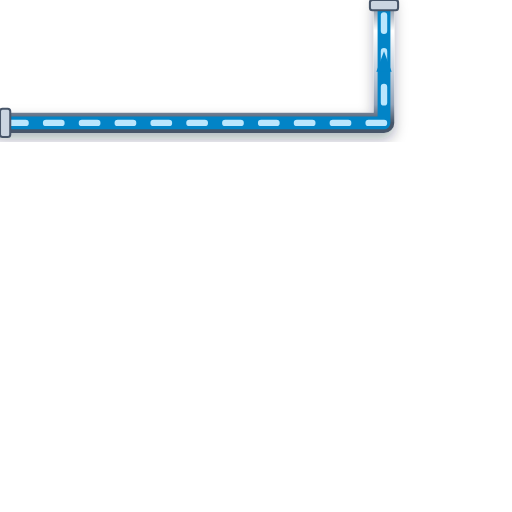
t = 0.00 s
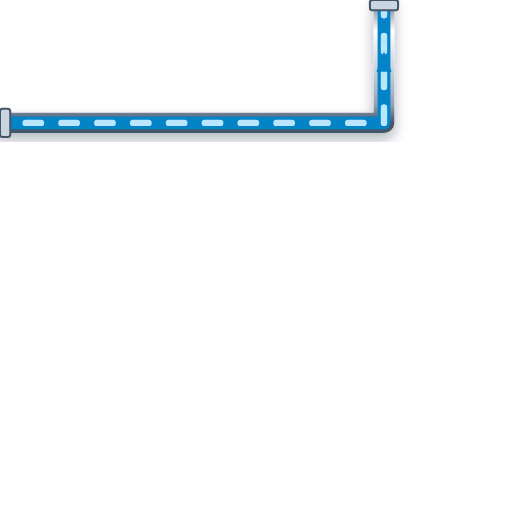
t = 0.20 s
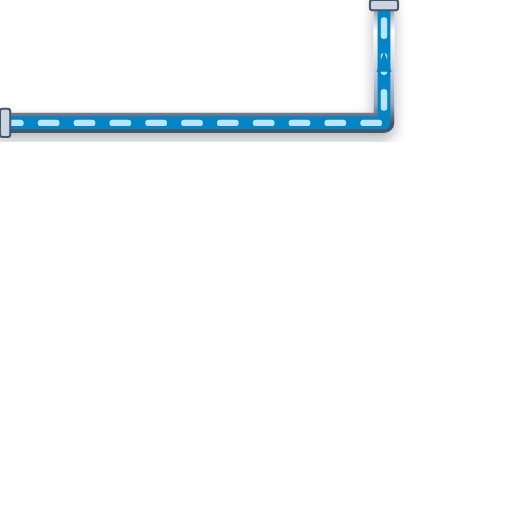
t = 0.40 s
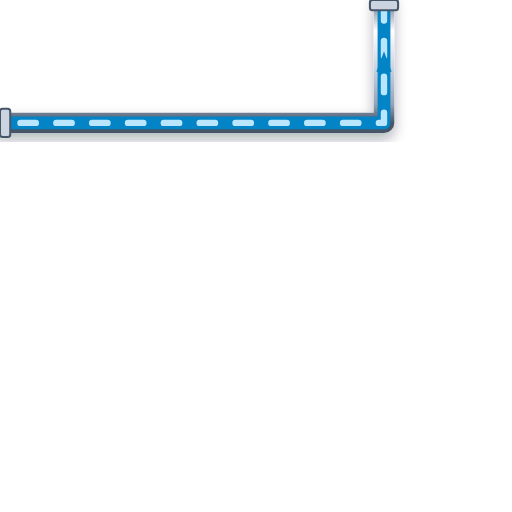
t = 0.60 s

The animated SVG that drew these frames (rendered in a browser with its animation timeline set to each time). Animation: 1 CSS @keyframes rule; one cycle of 0.80 s, repeats indefinitely.

<svg xmlns="http://www.w3.org/2000/svg" viewBox="0 0 200 200" width="200" height="200">
  <defs>
    <style>
      @keyframes p-flow-anim {
        from { stroke-dashoffset: 24; } to { stroke-dashoffset: 0; }
      }
      .anim-p-flow {
        stroke-dasharray: 6 8;
        animation: p-flow-anim 0.8s linear infinite;
      }
    </style>
    <filter id="ssPipeShadow" x="-15%" y="-15%" width="130%" height="130%">
      <feDropShadow dx="0" dy="2.5" stdDeviation="2.5" flood-color="#0f172a" flood-opacity="0.32" />
    </filter>
    <linearGradient id="ssPipeGradH" x1="0%" y1="0%" x2="0%" y2="100%">
      <stop offset="0%" stop-color="#64748b" /><stop offset="25%" stop-color="#ffffff" />
      <stop offset="55%" stop-color="#cbd5e1" /><stop offset="85%" stop-color="#94a3b8" /><stop offset="100%" stop-color="#475569" />
    </linearGradient>
  </defs>

  <!-- Stainless Steel 316 Outer Casing (8px with 3D Drop Shadow) -->
  <path d="M 0 48 L 150 48 L 150 0" stroke="url(#ssPipeGradH)" stroke-width="8" fill="none" stroke-linecap="round" stroke-linejoin="round" filter="url(#ssPipeShadow)"/>

  <!-- Process Fluid Core (5px) -->
  <path d="M 0 48 L 150 48 L 150 0" stroke="#0284C7" stroke-width="5" fill="none" stroke-linecap="round" stroke-linejoin="round"/>

  <!-- Animated Fluid Flow Stream Dashes (2.5px) -->
  <path d="M 0 48 L 150 48 L 150 0" stroke="#BAE6FD" stroke-width="2.5" fill="none" stroke-linejoin="round" stroke-linecap="round" class="anim-p-flow"/>

  <!-- Directional Flow Arrow -->
  <polygon points="147,28 150,20 153,28" fill="#0284C7" />

  <!-- ANSI Flange Connection Collars -->
  <rect x="0" y="42.5" width="4" height="11" rx="1" fill="#cbd5e1" stroke="#475569" stroke-width="0.8"/>
  <rect x="144.5" y="0" width="11" height="4" rx="1" fill="#cbd5e1" stroke="#475569" stroke-width="0.8"/>
</svg>
